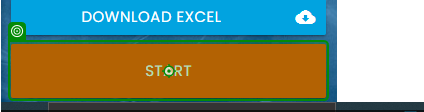
Task: My First Automation Challange
Workflow: Main

Step 1: click on the button in window 'Rpa Challenge' (chrome.exe)

Step 2: type "[CurrentRow("First Name").ToString]" into the text box (no picture)

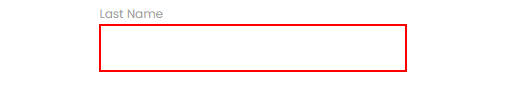
Step 3: type "[CurrentRow("Last Name").ToString]" into the text box

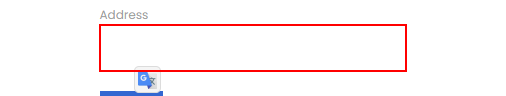
Step 4: type "[CurrentRow("Address").ToString]" into the text box

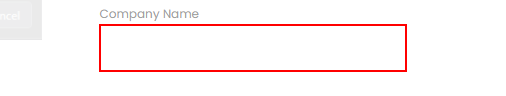
Step 5: type "[CurrentRow("Company Name").ToString]" into the text box

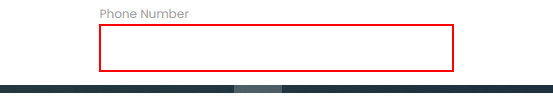
Step 6: type "[CurrentRow("Phone Number").ToString]" into the text box

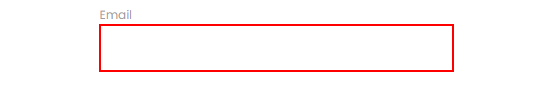
Step 7: type "[CurrentRow("Email").ToString]" into the text box

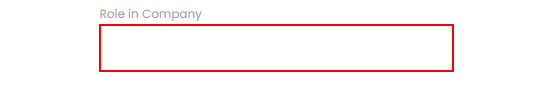
Step 8: type "[CurrentRow("Role in Company").ToString]" into the text box

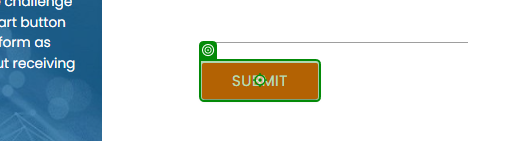
Step 9: click on the text box in window 'Rpa Challenge' (chrome.exe)
